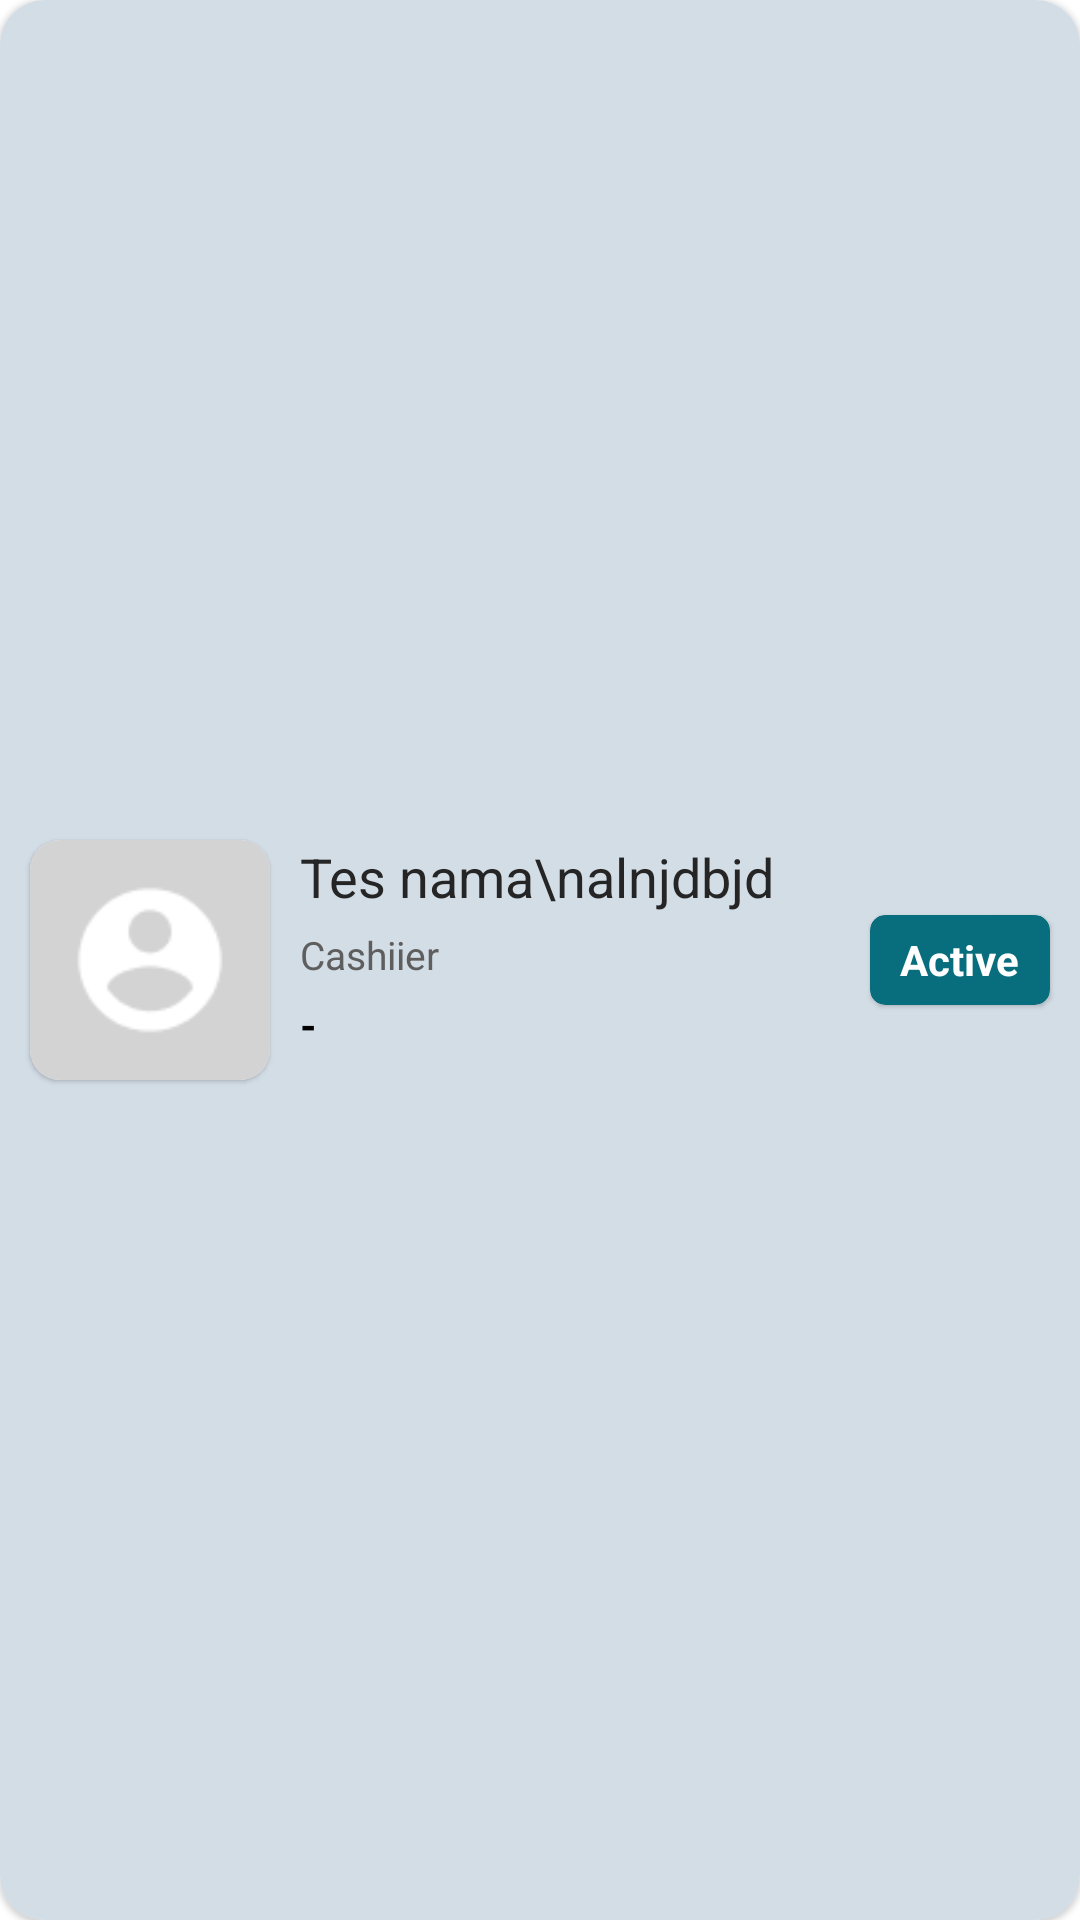

This screen was rendered from an Android layout file. Write that file and the resources it references.
<!-- AndroidManifest.xml: application theme Theme.ChaChingApp -->
<!-- res/layout/layout_cashier.xml -->
<?xml version="1.0" encoding="utf-8"?>
<RelativeLayout xmlns:android="http://schemas.android.com/apk/res/android"
    android:layout_width="match_parent"
    android:layout_height="110dp"
    android:layout_marginRight="10dp"
    android:layout_marginLeft="10dp"
    android:layout_marginBottom="15dp">

    <com.google.android.material.card.MaterialCardView
        android:id="@+id/cv_layout_cashier"
        android:layout_width="match_parent"
        android:layout_height="match_parent"
        xmlns:app="http://schemas.android.com/apk/res-auto"
        xmlns:android="http://schemas.android.com/apk/res/android"
        app:cardCornerRadius="15dp"
        android:elevation="10dp">

        <RelativeLayout
            android:id="@+id/bg_layout_cashier"
            android:layout_width="match_parent"
            android:layout_height="match_parent"
            android:background="@color/primary_light">

            <com.google.android.material.card.MaterialCardView
                android:id="@+id/cv_image_cashier"
                android:layout_width="80dp"
                android:layout_height="80dp"
                android:layout_centerVertical="true"
                android:layout_marginLeft="10dp"
                app:cardCornerRadius="10dp">

                <ImageView
                    android:id="@+id/image_cashier"
                    android:layout_width="match_parent"
                    android:layout_height="match_parent"
                    android:layout_centerVertical="true"
                    android:scaleType="centerCrop"
                    android:src="@drawable/no_photo_cashier" />

            </com.google.android.material.card.MaterialCardView>

            <TextView
                android:id="@+id/cashier_name"
                style="@style/textPrimary"
                android:layout_width="match_parent"
                android:layout_height="wrap_content"
                android:layout_alignTop="@id/cv_image_cashier"
                android:layout_marginLeft="10dp"
                android:layout_marginRight="10dp"
                android:layout_toLeftOf="@id/btn_choose_cashier"
                android:layout_toRightOf="@id/cv_image_cashier"
                android:maxHeight="50dp"
                android:text="Tes nama\nalnjdbjd"
                android:textSize="18sp" />

            <TextView
                android:id="@+id/cashier_position"
                style="@style/textSecondary"
                android:layout_width="match_parent"
                android:layout_height="wrap_content"
                android:layout_alignLeft="@id/cashier_name"
                android:layout_alignRight="@id/cashier_name"
                android:layout_below="@id/cashier_name"
                android:layout_marginTop="5dp"
                android:maxHeight="20dp"
                android:text="Cashiier"
                android:textSize="13sp" />

            <TextView
                android:id="@+id/cashier_contact"
                style="@style/textPrimary"
                android:layout_width="match_parent"
                android:layout_height="wrap_content"
                android:layout_alignLeft="@id/cashier_name"
                android:layout_alignRight="@id/cashier_name"
                android:layout_below="@id/cashier_position"
                android:layout_marginTop="5dp"
                android:maxHeight="20dp"
                android:text="-"
                android:textColor="@color/black"
                android:textSize="14sp"
                android:textStyle="bold" />

            <TextView
                android:id="@+id/area_click"
                android:layout_width="match_parent"
                android:layout_height="match_parent"
                android:translationZ="90dp"
                android:layout_toLeftOf="@id/btn_choose_cashier"/>

            <com.google.android.material.card.MaterialCardView
                android:id="@+id/btn_choose_cashier"
                android:layout_width="60dp"
                android:layout_height="30dp"
                android:layout_alignParentRight="true"
                android:layout_centerVertical="true"
                android:layout_marginRight="10dp"
                android:backgroundTint="@color/primary_dark"
                android:elevation="10dp"
                app:cardCornerRadius="5dp">

                <TextView
                    android:id="@+id/txt_active_cashier"
                    android:layout_width="wrap_content"
                    android:layout_height="wrap_content"
                    android:layout_gravity="center"
                    android:text="Active"
                    android:textColor="@color/white"
                    android:textStyle="bold" />

            </com.google.android.material.card.MaterialCardView>

        </RelativeLayout>

    </com.google.android.material.card.MaterialCardView>

</RelativeLayout>
<!-- resources referenced by this layout -->
<resources>
  <color name="black">#FF000000</color>
  <color name="primary_dark">#086E7D</color>
  <color name="primary_light">#D3DDE6</color>
  <color name="white">#FFFFFFFF</color>
  <!-- drawable no_photo_cashier: png bitmap (drawable, 1400 bytes) -->
  <style name="textPrimary" parent="@android:style/Theme.Black">
          <item name="android:textColor">@color/primaryTextBlack</item>
      </style>
  <style name="textSecondary" parent="@android:style/Theme.Black">
          <item name="android:textColor">@color/secondaryTextBlack</item>
      </style>
  <style name="Theme.ChaChingApp" parent="Theme.MaterialComponents.DayNight.NoActionBar">
          
          <item name="colorPrimary">@color/purple_500</item>
          <item name="colorPrimaryVariant">@color/purple_700</item>
          <item name="colorOnPrimary">@color/white</item>
          
          <item name="colorSecondary">@color/teal_200</item>
          <item name="colorSecondaryVariant">@color/teal_700</item>
          <item name="colorOnSecondary">@color/black</item>
          
          <item name="android:statusBarColor" tools:targetApi="l">@color/black</item>
          
          <item name="android:forceDarkAllowed" tools:targetApi="q">false</item>
      </style>
  <color name="primaryTextBlack">#252525</color>
  <color name="secondaryTextBlack">#5E5E5E</color>
  <color name="purple_500">#FF6200EE</color>
  <color name="purple_700">#FF3700B3</color>
  <color name="teal_200">#FF03DAC5</color>
  <color name="teal_700">#FF018786</color>
</resources>
